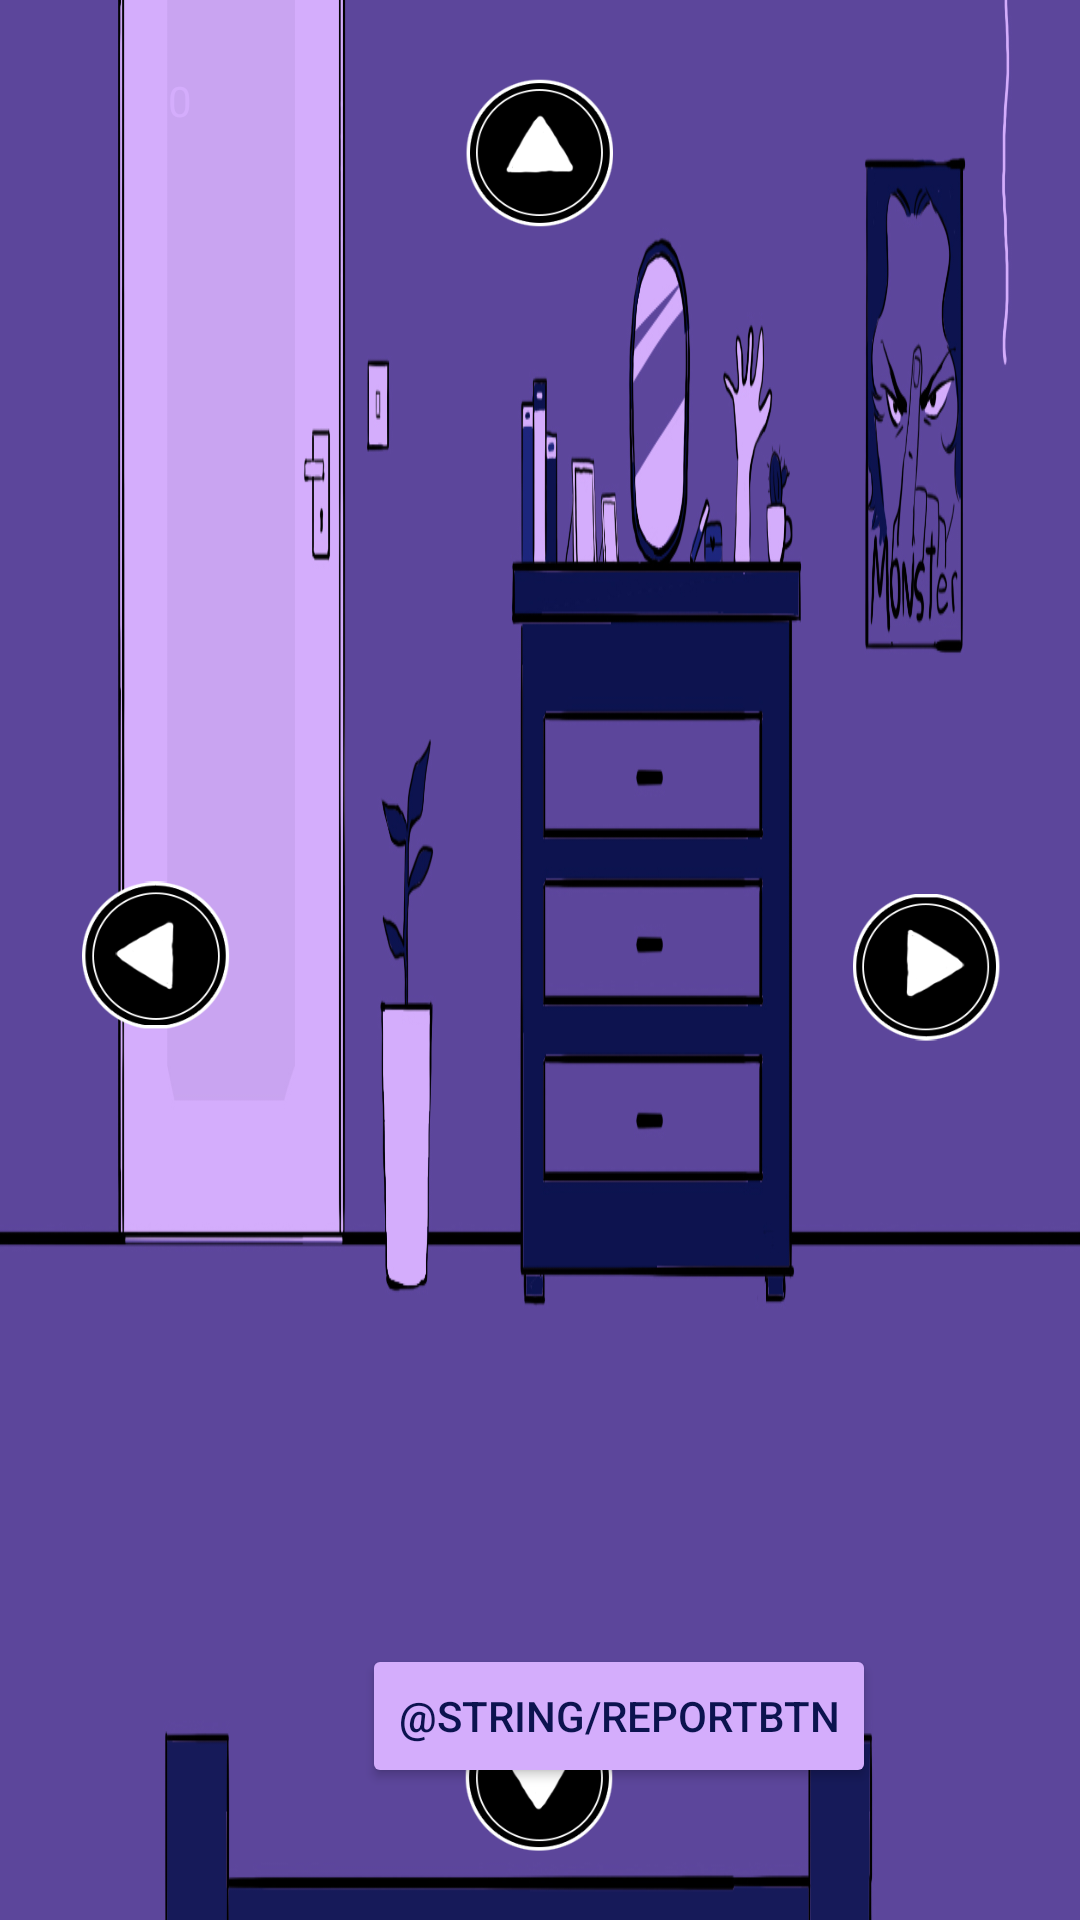

Produce the Android XML layout that renders to this screen, including the resource entries it uses.
<!-- AndroidManifest.xml: application theme Theme.AbschlussAufgabe -->
<!-- res/layout/fragment_front.xml -->
<?xml version="1.0" encoding="utf-8"?>
<layout xmlns:android="http://schemas.android.com/apk/res/android"
    xmlns:app="http://schemas.android.com/apk/res-auto"
    xmlns:tools="http://schemas.android.com/tools">

    <data>

    </data>

    <androidx.constraintlayout.widget.ConstraintLayout
        android:layout_width="match_parent"
        android:layout_height="match_parent"
        tools:context=".ui.FrontFragment">


        <ImageView
            android:layout_width="match_parent"
            android:layout_height="match_parent"
            android:scaleType="fitXY"
            android:src="@drawable/frontscreen"
            tools:layout_editor_absoluteX="-44dp"
            tools:layout_editor_absoluteY="0dp">

        </ImageView>

        <ImageView
            android:id="@+id/ivEins"
            android:layout_width="78dp"
            android:layout_height="132dp"
            android:layout_marginEnd="408dp"
            android:layout_marginBottom="120dp"
            android:scaleType="fitXY"
            android:src="@drawable/eins"
            android:visibility="invisible"
            app:layout_constraintBottom_toBottomOf="parent"
            app:layout_constraintEnd_toEndOf="parent">

        </ImageView>

        <ImageView
            android:id="@+id/ivTop"
            android:layout_width="70sp"
            android:layout_height="70sp"
            android:layout_marginTop="16dp"
            android:src="@drawable/top"
            app:layout_constraintEnd_toEndOf="parent"
            app:layout_constraintHorizontal_bias="0.499"
            app:layout_constraintStart_toStartOf="parent"
            app:layout_constraintTop_toTopOf="parent">

        </ImageView>

        <ImageView
            android:id="@+id/ivDown"
            android:layout_width="70dp"
            android:layout_height="70sp"
            android:layout_marginBottom="16dp"
            android:src="@drawable/down"
            app:layout_constraintBottom_toBottomOf="parent"
            app:layout_constraintEnd_toEndOf="parent"
            app:layout_constraintHorizontal_bias="0.499"
            app:layout_constraintStart_toStartOf="parent">
            
        </ImageView>

        <ImageView
            android:id="@+id/ivLeft"
            android:layout_width="70sp"
            android:layout_height="70sp"
            android:layout_marginStart="16dp"
            android:src="@drawable/left"
            app:layout_constraintBottom_toBottomOf="parent"
            app:layout_constraintStart_toStartOf="parent"
            app:layout_constraintTop_toTopOf="parent"
            app:layout_constraintVertical_bias="0.498">
            
        </ImageView>

        <ImageView
            android:id="@+id/ivRight"
            android:layout_width="70sp"
            android:layout_height="70sp"
            android:layout_marginEnd="16dp"
            android:src="@drawable/right"
            app:layout_constraintBottom_toBottomOf="parent"
            app:layout_constraintEnd_toEndOf="parent"
            app:layout_constraintTop_toTopOf="parent"
            app:layout_constraintVertical_bias="0.498">

        </ImageView>

        <Button
            android:id="@+id/btnReport"
            android:layout_width="wrap_content"
            android:layout_height="wrap_content"
            android:layout_marginEnd="68dp"
            android:layout_marginBottom="44dp"
            android:text="@string/reportBtn"
            android:textColor="@color/DarkBlue"
            android:backgroundTint="@color/lightlila"
            app:layout_constraintBottom_toBottomOf="parent"
            app:layout_constraintEnd_toEndOf="parent" />

        <TextView
            android:id="@+id/tvScore"
            android:layout_width="wrap_content"
            android:layout_height="wrap_content"
            android:layout_marginStart="56dp"
            android:layout_marginTop="24dp"
            android:text="0"
            android:textColor="@color/lightlila"
            app:layout_constraintStart_toStartOf="parent"
            app:layout_constraintTop_toTopOf="parent" />

        <ImageView
            android:id="@+id/ivSechs"
            android:layout_width="72dp"
            android:layout_height="99dp"
            android:layout_marginTop="32dp"
            android:layout_marginEnd="88dp"
            android:src="@drawable/sechs"
            android:visibility="invisible"
            app:layout_constraintEnd_toEndOf="parent"
            app:layout_constraintTop_toTopOf="parent">

        </ImageView>


    </androidx.constraintlayout.widget.ConstraintLayout>
</layout>
<!-- resources referenced by this layout -->
<resources>
  <color name="DarkBlue">#0c134f</color>
  <color name="lightlila">#d4adfc</color>
  <!-- drawable down: png bitmap (drawable, 13554 bytes) -->
  <!-- drawable eins: png bitmap (drawable, 15890 bytes) -->
  <!-- drawable frontscreen: jpg bitmap (drawable, 208713 bytes) -->
  <!-- drawable left: png bitmap (drawable, 13868 bytes) -->
  <!-- drawable right: png bitmap (drawable, 13366 bytes) -->
  <!-- drawable sechs: png bitmap (drawable, 31722 bytes) -->
  <!-- drawable top: png bitmap (drawable, 13529 bytes) -->
  <style name="Theme.AbschlussAufgabe" parent="Base.Theme.AbschlussAufgabe" />
  <style name="Base.Theme.AbschlussAufgabe" parent="Theme.Material3.Light.NoActionBar">
          <item name="android:windowFullscreen">true</item>
          
          
      </style>
</resources>
